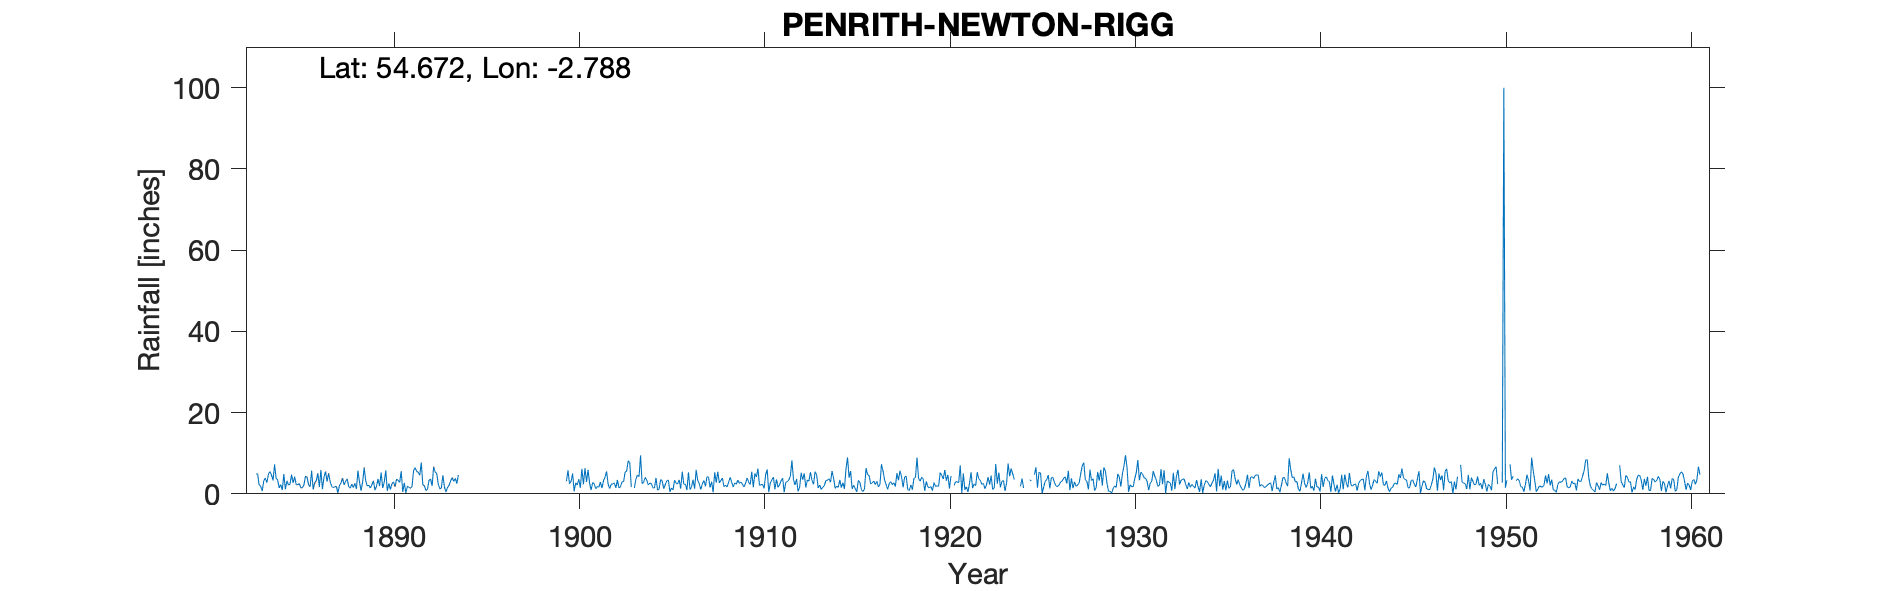

Values plotted in this chart, from the file beside it:
PENRITH (NEWTON RIGG), , , , , , , , , , , , , , , , , , , , , , , 
Grid ref, NY493310, Long, -2.788, Lat, 54.67, Elevation, 580, ft, , , , , , , , , , , , , , , 
Station no, 3607, , , , , , , , , , , , , , , , , , , , , , 
, 1880, 1881, 1882, 1883, 1884, 1885, 1886, 1887, 1888, 1889, 1890, 1891, 1892, 1893, 1894, 1895, 1896, 1897, 1898, 1899, 1900, 1901, 1902
January, , , , 4.85, 7.25, 2.67, 5.7, 3.02, 1.84, 1.94, 5.78, 2.72, 2.25, 1.44, , , , , , , 3.09, 2.57, 2.37
February, , , , 4.96, 3.85, 4.22, 1.09, 1.83, 1.37, 2.14, 0.74, 0.24, 1.99, 4.55, , , , , , , 5.03, 0.93, 1.29
March, , , , 2.18, 3.38, 2.26, 2.83, 1.53, 2.38, 1.41, 2.55, 1.86, 0.82, 1.67, , , , , , , 0.63, 2.81, 2.38
April, , , , 1.83, 1.47, 2.26, 3.21, 1.75, 1.55, 2.25, 1.06, 1.61, 1.08, 0.43, , , , , , , 2.7, 2.41, 2.45
May, , , , 0.69, 2.29, 2.52, 5.04, 1.81, 2.57, 3.2, 2.45, 1.36, 3.36, 1.57, , , , , , , 2.18, 1.23, 2.68
June, , , , 3.2, 0.94, 1.51, 1.67, 0.27, 1.23, 0.92, 2.92, 1.78, 3.65, 2.11, , , , , , , 3.61, 1.82, 1.44
July, , , , 3.91, 4.87, 1.53, 5.87, 2.01, 5.7, 1.84, 1.82, 5.7, 1.9, 3.17, , , , , , , 1.49, 1.65, 3.43
August, , , , 2.75, 1.13, 2.19, 1.15, 2.69, 2.84, 3.66, 3.63, 6.46, 6.63, 3.98, , , , , , , 6.17, 2.91, 1.48
September, , , , 4.8, 3.2, 4.31, 4.11, 3.86, 0.76, 1.9, 3.3, 5.55, 5.33, 3.07, , , , , , , 2.33, 1.41, 1.73
October, , , , 5.49, 2.14, 4.11, 5.47, 2.17, 2.84, 5.25, 2.81, 5.28, 5.01, 3.81, , , , , , 3.11, 6.33, 3.24, 2.97
November, , , , 4.62, 2.36, 2.18, 3.01, 3.07, 6.41, 1.44, 5.54, 4.57, 2.36, 2.52, , , , , , 5.78, 2.93, 4.1, 2.97
December, , , , 3.29, 4.74, 1.75, 4.99, 3.65, 3.26, 2.81, 0.46, 7.69, 1.23, 4.61, , , , , , 2.46, 5.93, 5.51, 5.37
Total, , , , 42.57, 37.62, 31.51, 44.14, 27.66, 32.75, 28.76, 33.06, 44.82, 35.61, 32.93, , , , , , , 42.42, 30.59, 30.56
May 1903 estimated, , , , , , , , , , , , , , , , , , , , , , , 
Aug 1920 estimated, , , , , , , , , , , , , , , , , , , , , , , 
1947 Dec estimated, , , , , , , , , , , , , , , , , , , , , , , 
1950 Feb, March, Aug, Dec estimated, , , , , , , , , , , , , , , , , , , , , , , 
1956 July estimated, , , , , , , , , , , , , , , , , , , , , , , 
